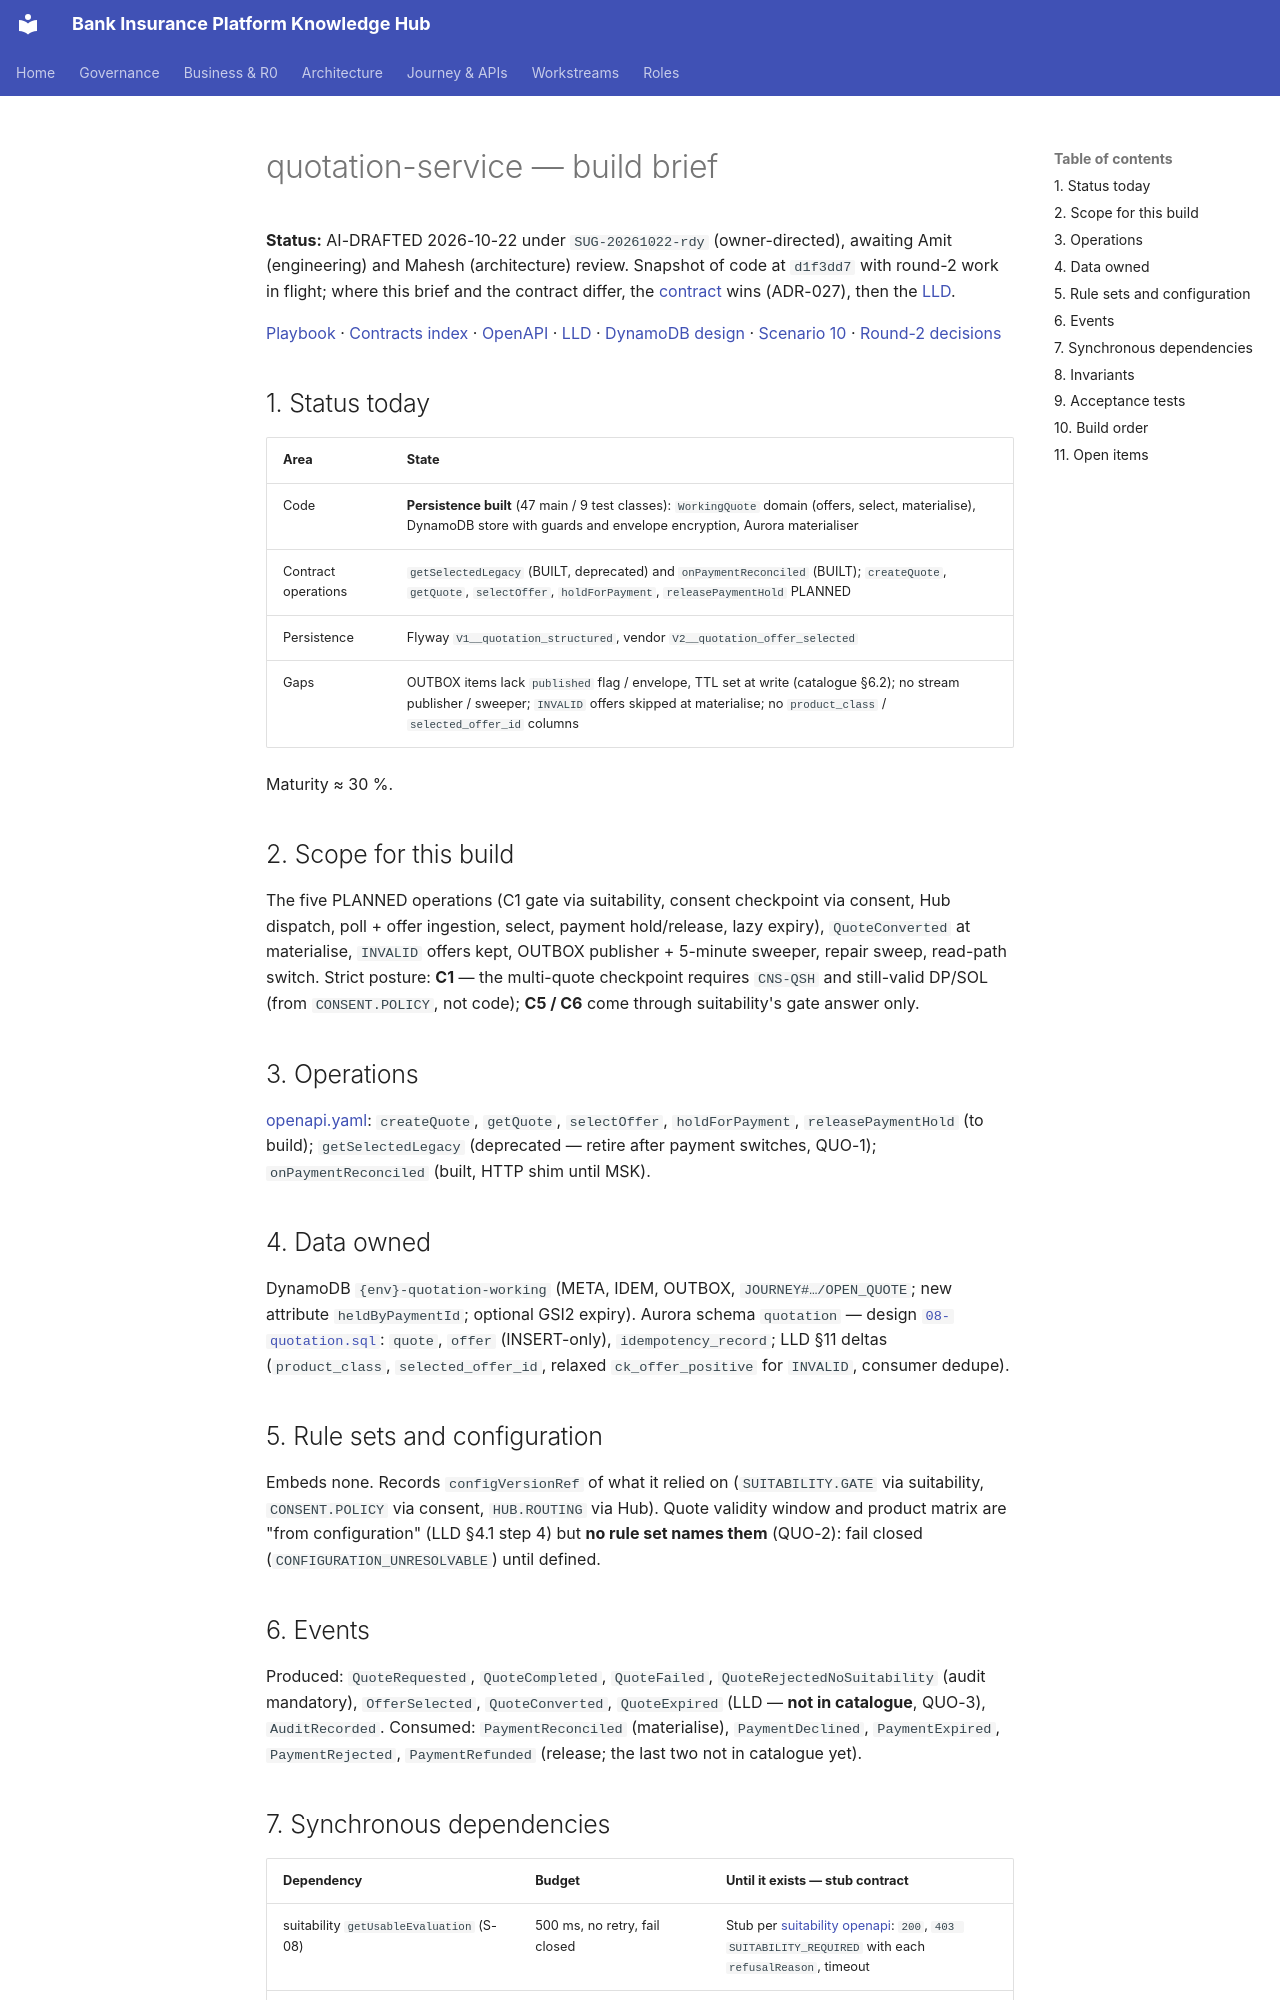

repository: Mahesh38/bank-insurance-platform · page: platform/contracts/quotation-service/BUILD-BRIEF/index.html · generator: mkdocs

# quotation-service — build brief

**Status:** AI-DRAFTED 2026-10-22 under `SUG-20261022-rdy` (owner-directed), awaiting Amit (engineering) and Mahesh (architecture) review.
Snapshot of code at `d1f3dd7` with round-2 work in flight; where this brief and the contract differ, the [contract](./openapi.yaml) wins (ADR-027), then the [LLD](./LLD.md).

[Playbook](../BUILD-PLAYBOOK.md) · [Contracts index](../README.md) · [OpenAPI](./openapi.yaml) · [LLD](./LLD.md) ·
[DynamoDB design](../../data-architecture/schemas/20-dynamodb-working-payload.md) ·
[Scenario 10](../../api-reference/scenarios/10-multi-quote-and-selection.md) · [Round-2 decisions](../../architecture-review/DECISIONS-2026-10-22.md)

## 1. Status today

| Area | State |
|---|---|
| Code | **Persistence built** (47 main / 9 test classes): `WorkingQuote` domain (offers, select, materialise), DynamoDB store with guards and envelope encryption, Aurora materialiser |
| Contract operations | `getSelectedLegacy` (BUILT, deprecated) and `onPaymentReconciled` (BUILT); `createQuote`, `getQuote`, `selectOffer`, `holdForPayment`, `releasePaymentHold` PLANNED |
| Persistence | Flyway `V1__quotation_structured`, vendor `V2__quotation_offer_selected` |
| Gaps | OUTBOX items lack `published` flag / envelope, TTL set at write (catalogue §6.2); no stream publisher / sweeper; `INVALID` offers skipped at materialise; no `product_class` / `selected_offer_id` columns |

Maturity ≈ 30 %.

## 2. Scope for this build

The five PLANNED operations (C1 gate via suitability, consent checkpoint via consent, Hub dispatch,
poll + offer ingestion, select, payment hold/release, lazy expiry), `QuoteConverted` at materialise,
`INVALID` offers kept, OUTBOX publisher + 5-minute sweeper, repair sweep, read-path switch.
Strict posture: **C1** — the multi-quote checkpoint requires `CNS-QSH` and still-valid DP/SOL
(from `CONSENT.POLICY`, not code); **C5 / C6** come through suitability's gate answer only.

## 3. Operations

[openapi.yaml](./openapi.yaml): `createQuote`, `getQuote`, `selectOffer`, `holdForPayment`,
`releasePaymentHold` (to build); `getSelectedLegacy` (deprecated — retire after payment switches,
QUO-1); `onPaymentReconciled` (built, HTTP shim until MSK).

## 4. Data owned

DynamoDB `{env}-quotation-working` (META, IDEM, OUTBOX, `JOURNEY#…/OPEN_QUOTE`; new attribute
`heldByPaymentId`; optional GSI2 expiry). Aurora schema `quotation` — design
[`08-quotation.sql`](../../data-architecture/schemas/08-quotation.sql): `quote`, `offer`
(INSERT-only), `idempotency_record`; LLD §11 deltas (`product_class`, `selected_offer_id`, relaxed
`ck_offer_positive` for `INVALID`, consumer dedupe).

## 5. Rule sets and configuration

Embeds none. Records `configVersionRef` of what it relied on (`SUITABILITY.GATE` via suitability,
`CONSENT.POLICY` via consent, `HUB.ROUTING` via Hub). Quote validity window and product matrix are
"from configuration" (LLD §4.1 step 4) but **no rule set names them** (QUO-2): fail closed
(`CONFIGURATION_UNRESOLVABLE`) until defined.

## 6. Events

Produced: `QuoteRequested`, `QuoteCompleted`, `QuoteFailed`, `QuoteRejectedNoSuitability`
(audit mandatory), `OfferSelected`, `QuoteConverted`, `QuoteExpired` (LLD — **not in catalogue**,
QUO-3), `AuditRecorded`. Consumed: `PaymentReconciled` (materialise), `PaymentDeclined`,
`PaymentExpired`, `PaymentRejected`, `PaymentRefunded` (release; the last two not in catalogue yet).
